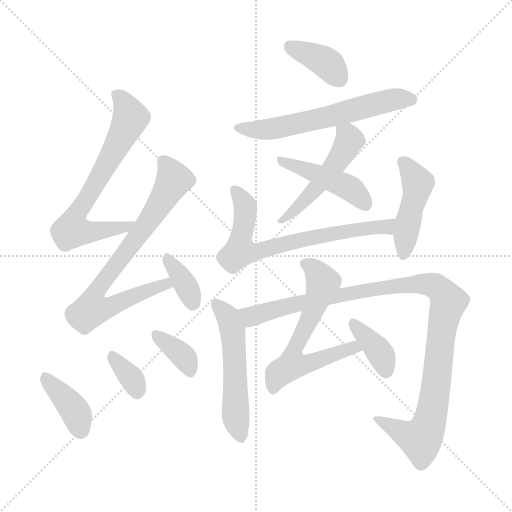
t = 0.00 s
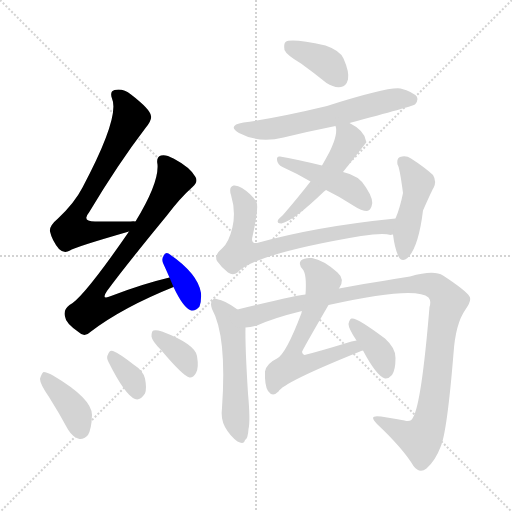
t = 2.20 s
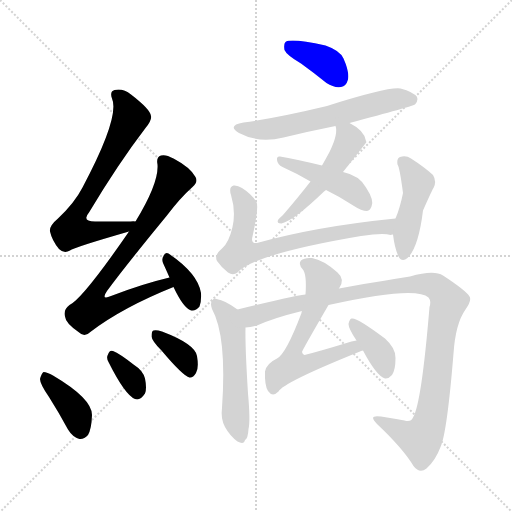
t = 4.39 s
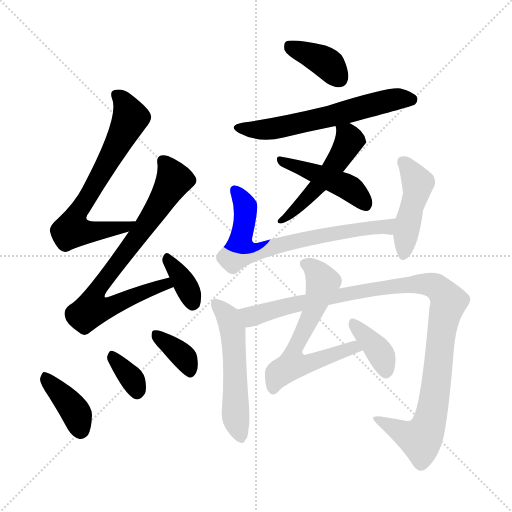
t = 6.59 s
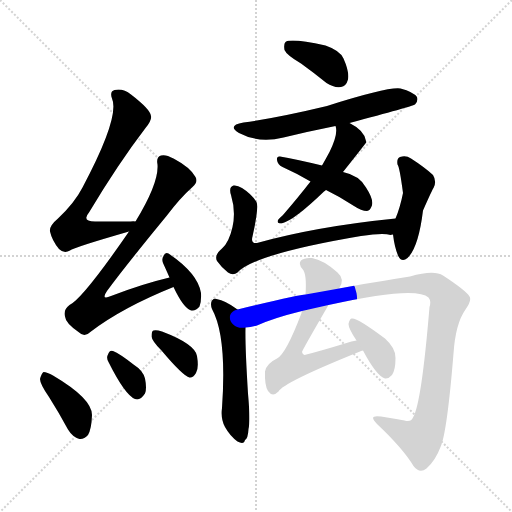
t = 8.78 s
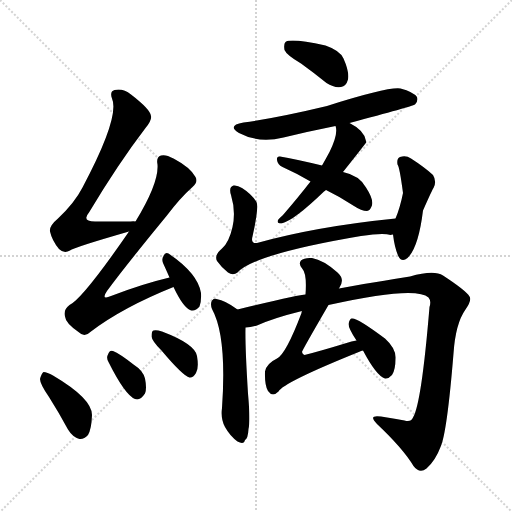
t = 10.98 s

The animated SVG that drew these frames (rendered in a browser with its animation timeline set to each time). Animation: 16 CSS @keyframes rules; one cycle of 10.98 s.

<svg version="1.1" viewBox="0 0 1024 1024" xmlns="http://www.w3.org/2000/svg">
  <g stroke="lightgray" stroke-dasharray="1,1" stroke-width="1" transform="scale(4, 4)">
    <line x1="0" y1="0" x2="256" y2="256"></line>
    <line x1="256" y1="0" x2="0" y2="256"></line>
    <line x1="128" y1="0" x2="128" y2="256"></line>
    <line x1="0" y1="128" x2="256" y2="128"></line>
  </g>
<g transform="scale(1, -1) translate(0, -900)">
   <style type="text/css">
    @keyframes keyframes0 {
      from {
       stroke: blue;
       stroke-dashoffset: 690;
       stroke-width: 128;
       }
       69% {
       animation-timing-function: step-end;
       stroke: blue;
       stroke-dashoffset: 0;
       stroke-width: 128;
       }
       to {
       stroke: black;
       stroke-width: 1024;
       }
       }
       #make-me-a-hanzi-animation-0 {
         animation: keyframes0 0.811523s both;
         animation-delay: 0.000000s;
         animation-timing-function: linear;
       }
    @keyframes keyframes1 {
      from {
       stroke: blue;
       stroke-dashoffset: 752;
       stroke-width: 128;
       }
       71% {
       animation-timing-function: step-end;
       stroke: blue;
       stroke-dashoffset: 0;
       stroke-width: 128;
       }
       to {
       stroke: black;
       stroke-width: 1024;
       }
       }
       #make-me-a-hanzi-animation-1 {
         animation: keyframes1 0.861979s both;
         animation-delay: 0.811523s;
         animation-timing-function: linear;
       }
    @keyframes keyframes2 {
      from {
       stroke: blue;
       stroke-dashoffset: 354;
       stroke-width: 128;
       }
       54% {
       animation-timing-function: step-end;
       stroke: blue;
       stroke-dashoffset: 0;
       stroke-width: 128;
       }
       to {
       stroke: black;
       stroke-width: 1024;
       }
       }
       #make-me-a-hanzi-animation-2 {
         animation: keyframes2 0.538086s both;
         animation-delay: 1.673503s;
         animation-timing-function: linear;
       }
    @keyframes keyframes3 {
      from {
       stroke: blue;
       stroke-dashoffset: 387;
       stroke-width: 128;
       }
       56% {
       animation-timing-function: step-end;
       stroke: blue;
       stroke-dashoffset: 0;
       stroke-width: 128;
       }
       to {
       stroke: black;
       stroke-width: 1024;
       }
       }
       #make-me-a-hanzi-animation-3 {
         animation: keyframes3 0.564941s both;
         animation-delay: 2.211589s;
         animation-timing-function: linear;
       }
    @keyframes keyframes4 {
      from {
       stroke: blue;
       stroke-dashoffset: 344;
       stroke-width: 128;
       }
       53% {
       animation-timing-function: step-end;
       stroke: blue;
       stroke-dashoffset: 0;
       stroke-width: 128;
       }
       to {
       stroke: black;
       stroke-width: 1024;
       }
       }
       #make-me-a-hanzi-animation-4 {
         animation: keyframes4 0.529948s both;
         animation-delay: 2.776530s;
         animation-timing-function: linear;
       }
    @keyframes keyframes5 {
      from {
       stroke: blue;
       stroke-dashoffset: 360;
       stroke-width: 128;
       }
       54% {
       animation-timing-function: step-end;
       stroke: blue;
       stroke-dashoffset: 0;
       stroke-width: 128;
       }
       to {
       stroke: black;
       stroke-width: 1024;
       }
       }
       #make-me-a-hanzi-animation-5 {
         animation: keyframes5 0.542969s both;
         animation-delay: 3.306478s;
         animation-timing-function: linear;
       }
    @keyframes keyframes6 {
      from {
       stroke: blue;
       stroke-dashoffset: 381;
       stroke-width: 128;
       }
       55% {
       animation-timing-function: step-end;
       stroke: blue;
       stroke-dashoffset: 0;
       stroke-width: 128;
       }
       to {
       stroke: black;
       stroke-width: 1024;
       }
       }
       #make-me-a-hanzi-animation-6 {
         animation: keyframes6 0.560059s both;
         animation-delay: 3.849447s;
         animation-timing-function: linear;
       }
    @keyframes keyframes7 {
      from {
       stroke: blue;
       stroke-dashoffset: 608;
       stroke-width: 128;
       }
       66% {
       animation-timing-function: step-end;
       stroke: blue;
       stroke-dashoffset: 0;
       stroke-width: 128;
       }
       to {
       stroke: black;
       stroke-width: 1024;
       }
       }
       #make-me-a-hanzi-animation-7 {
         animation: keyframes7 0.744792s both;
         animation-delay: 4.409505s;
         animation-timing-function: linear;
       }
    @keyframes keyframes8 {
      from {
       stroke: blue;
       stroke-dashoffset: 499;
       stroke-width: 128;
       }
       62% {
       animation-timing-function: step-end;
       stroke: blue;
       stroke-dashoffset: 0;
       stroke-width: 128;
       }
       to {
       stroke: black;
       stroke-width: 1024;
       }
       }
       #make-me-a-hanzi-animation-8 {
         animation: keyframes8 0.656087s both;
         animation-delay: 5.154297s;
         animation-timing-function: linear;
       }
    @keyframes keyframes9 {
      from {
       stroke: blue;
       stroke-dashoffset: 449;
       stroke-width: 128;
       }
       59% {
       animation-timing-function: step-end;
       stroke: blue;
       stroke-dashoffset: 0;
       stroke-width: 128;
       }
       to {
       stroke: black;
       stroke-width: 1024;
       }
       }
       #make-me-a-hanzi-animation-9 {
         animation: keyframes9 0.615397s both;
         animation-delay: 5.810384s;
         animation-timing-function: linear;
       }
    @keyframes keyframes10 {
      from {
       stroke: blue;
       stroke-dashoffset: 693;
       stroke-width: 128;
       }
       69% {
       animation-timing-function: step-end;
       stroke: blue;
       stroke-dashoffset: 0;
       stroke-width: 128;
       }
       to {
       stroke: black;
       stroke-width: 1024;
       }
       }
       #make-me-a-hanzi-animation-10 {
         animation: keyframes10 0.813965s both;
         animation-delay: 6.425781s;
         animation-timing-function: linear;
       }
    @keyframes keyframes11 {
      from {
       stroke: blue;
       stroke-dashoffset: 451;
       stroke-width: 128;
       }
       59% {
       animation-timing-function: step-end;
       stroke: blue;
       stroke-dashoffset: 0;
       stroke-width: 128;
       }
       to {
       stroke: black;
       stroke-width: 1024;
       }
       }
       #make-me-a-hanzi-animation-11 {
         animation: keyframes11 0.617025s both;
         animation-delay: 7.239746s;
         animation-timing-function: linear;
       }
    @keyframes keyframes12 {
      from {
       stroke: blue;
       stroke-dashoffset: 529;
       stroke-width: 128;
       }
       63% {
       animation-timing-function: step-end;
       stroke: blue;
       stroke-dashoffset: 0;
       stroke-width: 128;
       }
       to {
       stroke: black;
       stroke-width: 1024;
       }
       }
       #make-me-a-hanzi-animation-12 {
         animation: keyframes12 0.680501s both;
         animation-delay: 7.856771s;
         animation-timing-function: linear;
       }
    @keyframes keyframes13 {
      from {
       stroke: blue;
       stroke-dashoffset: 1070;
       stroke-width: 128;
       }
       78% {
       animation-timing-function: step-end;
       stroke: blue;
       stroke-dashoffset: 0;
       stroke-width: 128;
       }
       to {
       stroke: black;
       stroke-width: 1024;
       }
       }
       #make-me-a-hanzi-animation-13 {
         animation: keyframes13 1.120768s both;
         animation-delay: 8.537272s;
         animation-timing-function: linear;
       }
    @keyframes keyframes14 {
      from {
       stroke: blue;
       stroke-dashoffset: 626;
       stroke-width: 128;
       }
       67% {
       animation-timing-function: step-end;
       stroke: blue;
       stroke-dashoffset: 0;
       stroke-width: 128;
       }
       to {
       stroke: black;
       stroke-width: 1024;
       }
       }
       #make-me-a-hanzi-animation-14 {
         animation: keyframes14 0.759440s both;
         animation-delay: 9.658040s;
         animation-timing-function: linear;
       }
    @keyframes keyframes15 {
      from {
       stroke: blue;
       stroke-dashoffset: 378;
       stroke-width: 128;
       }
       55% {
       animation-timing-function: step-end;
       stroke: blue;
       stroke-dashoffset: 0;
       stroke-width: 128;
       }
       to {
       stroke: black;
       stroke-width: 1024;
       }
       }
       #make-me-a-hanzi-animation-15 {
         animation: keyframes15 0.557617s both;
         animation-delay: 10.417480s;
         animation-timing-function: linear;
       }
</style>
<path d="M 271.0 457.0 Q 267.0 458.0 261.0 457.0 Q 224.0 457.0 193.0 457.0 Q 162.0 456.0 178.0 475.0 Q 236.0 572.0 291.0 644.0 Q 304.0 660.0 302.0 668.0 Q 301.0 681.0 262.0 711.0 Q 246.0 724.0 229.0 720.0 Q 219.0 717.0 224.0 703.0 Q 240.0 666.0 165.0 525.0 Q 149.0 494.0 116.0 463.0 Q 98.0 448.0 100.0 437.0 Q 104.0 419.0 118.0 402.0 Q 128.0 392.0 140.0 399.0 Q 147.0 405.0 258.0 437.0 C 287.0 445.0 301.0 457.0 271.0 457.0 Z" fill="lightgray"></path> 
<path d="M 339.0 345.0 Q 284.0 332.0 222.0 308.0 Q 201.0 299.0 214.0 318.0 Q 250.0 367.0 333.0 468.0 Q 361.0 505.0 385.0 526.0 Q 397.0 536.0 391.0 546.0 Q 381.0 565.0 347.0 583.0 Q 331.0 592.0 322.0 589.0 Q 312.0 586.0 315.0 571.0 Q 318.0 534.0 271.0 457.0 L 258.0 437.0 Q 165.0 302.0 139.0 290.0 Q 126.0 280.0 130.0 267.0 Q 131.0 254.0 157.0 236.0 Q 169.0 224.0 182.0 237.0 Q 245.0 285.0 347.0 326.0 C 375.0 337.0 368.0 352.0 339.0 345.0 Z" fill="lightgray"></path> 
<path d="M 347.0 326.0 Q 366.0 286.0 380.0 280.0 Q 390.0 276.0 399.0 287.0 Q 403.0 297.0 402.0 314.0 Q 396.0 353.0 337.0 393.0 Q 330.0 396.0 327.0 388.0 Q 323.0 382.0 326.0 374.0 Q 332.0 361.0 339.0 345.0 L 347.0 326.0 Z" fill="lightgray"></path> 
<path d="M 98.0 106.0 Q 117.0 76.0 136.0 41.0 Q 145.0 26.0 159.0 22.0 Q 168.0 21.0 176.0 30.0 Q 183.0 42.0 184.0 70.0 Q 184.0 103.0 106.0 149.0 Q 94.0 156.0 87.0 156.0 Q 83.0 153.0 80.0 142.0 Q 80.0 132.0 98.0 106.0 Z" fill="lightgray"></path> 
<path d="M 217.0 176.0 Q 250.0 110.0 270.0 102.0 Q 280.0 98.0 290.0 113.0 Q 294.0 123.0 290.0 143.0 Q 286.0 159.0 267.0 171.0 Q 239.0 193.0 226.0 198.0 Q 219.0 201.0 216.0 191.0 Q 212.0 185.0 217.0 176.0 Z" fill="lightgray"></path> 
<path d="M 323.0 199.0 Q 366.0 148.0 379.0 145.0 Q 386.0 144.0 392.0 154.0 Q 398.0 164.0 394.0 188.0 Q 390.0 212.0 324.0 237.0 Q 312.0 241.0 307.0 239.0 Q 303.0 238.0 303.0 227.0 Q 304.0 218.0 323.0 199.0 Z" fill="lightgray"></path> 
<path d="M 602.0 773.0 Q 627.0 755.0 653.0 734.0 Q 668.0 724.0 682.0 726.0 Q 692.0 727.0 696.0 741.0 Q 699.0 756.0 687.0 783.0 Q 680.0 799.0 651.0 809.0 Q 582.0 824.0 571.0 816.0 Q 567.0 812.0 569.0 800.0 Q 573.0 790.0 602.0 773.0 Z" fill="lightgray"></path> 
<path d="M 699.0 654.0 Q 823.0 687.0 830.0 691.0 Q 837.0 698.0 834.0 706.0 Q 827.0 716.0 801.0 723.0 Q 777.0 727.0 654.0 688.0 Q 554.0 664.0 487.0 655.0 Q 453.0 649.0 478.0 634.0 Q 517.0 613.0 567.0 625.0 Q 616.0 637.0 671.0 648.0 L 699.0 654.0 Z" fill="lightgray"></path> 
<path d="M 686.0 556.0 Q 732.0 614.0 733.0 616.0 Q 732.0 617.0 732.0 618.0 Q 729.0 639.0 699.0 654.0 C 673.0 668.0 667.0 672.0 671.0 648.0 Q 677.0 633.0 659.0 596.0 Q 652.0 583.0 644.0 569.0 L 621.0 537.0 Q 597.0 506.0 566.0 470.0 Q 559.0 464.0 556.0 460.0 Q 553.0 453.0 563.0 453.0 Q 588.0 459.0 648.0 517.0 Q 649.0 518.0 652.0 520.0 L 686.0 556.0 Z" fill="lightgray"></path> 
<path d="M 652.0 520.0 Q 679.0 507.0 708.0 488.0 Q 723.0 478.0 734.0 478.0 Q 740.0 479.0 743.0 487.0 Q 749.0 499.0 732.0 525.0 Q 719.0 549.0 686.0 556.0 L 644.0 569.0 Q 590.0 582.0 560.0 587.0 Q 553.0 588.0 554.0 580.0 Q 555.0 571.0 565.0 566.0 Q 592.0 554.0 621.0 537.0 L 652.0 520.0 Z" fill="lightgray"></path> 
<path d="M 791.0 463.0 Q 632.0 447.0 514.0 414.0 Q 501.0 413.0 505.0 427.0 Q 518.0 485.0 513.0 496.0 Q 503.0 512.0 484.0 524.0 Q 475.0 530.0 467.0 529.0 Q 457.0 526.0 462.0 510.0 Q 472.0 477.0 465.0 446.0 Q 458.0 415.0 444.0 403.0 Q 428.0 390.0 434.0 378.0 Q 443.0 365.0 456.0 355.0 Q 466.0 348.0 475.0 355.0 Q 509.0 392.0 722.0 428.0 Q 767.0 435.0 781.0 430.0 Q 782.0 431.0 786.0 431.0 C 816.0 429.0 821.0 466.0 791.0 463.0 Z" fill="lightgray"></path> 
<path d="M 786.0 431.0 Q 789.0 406.0 796.0 389.0 Q 803.0 374.0 815.0 384.0 Q 837.0 405.0 846.0 479.0 Q 865.0 522.0 867.0 524.0 Q 874.0 537.0 866.0 550.0 Q 850.0 565.0 822.0 583.0 Q 812.0 590.0 800.0 586.0 Q 793.0 583.0 795.0 571.0 Q 799.0 567.0 806.0 514.0 Q 800.0 484.0 791.0 463.0 L 786.0 431.0 Z" fill="lightgray"></path> 
<path d="M 475.0 281.0 Q 451.0 299.0 433.0 302.0 Q 429.0 305.0 424.0 299.0 Q 420.0 293.0 424.0 282.0 Q 454.0 228.0 444.0 84.0 Q 441.0 63.0 450.0 46.0 Q 460.0 28.0 475.0 17.0 Q 488.0 10.0 490.0 20.0 Q 496.0 23.0 497.0 42.0 Q 501.0 58.0 496.0 113.0 Q 490.0 209.0 491.0 245.0 C 491.0 269.0 491.0 269.0 475.0 281.0 Z" fill="lightgray"></path> 
<path d="M 657.0 290.0 Q 832.0 329.0 857.0 305.0 Q 863.0 298.0 859.0 286.0 Q 843.0 93.0 826.0 65.0 Q 822.0 55.0 809.0 59.0 Q 787.0 63.0 762.0 67.0 Q 735.0 71.0 754.0 52.0 Q 806.0 3.0 827.0 -32.0 Q 839.0 -48.0 853.0 -37.0 Q 871.0 -21.0 881.0 6.0 Q 894.0 34.0 907.0 193.0 Q 911.0 253.0 931.0 281.0 Q 944.0 300.0 939.0 307.0 Q 932.0 319.0 886.0 349.0 Q 868.0 361.0 820.0 347.0 Q 706.0 329.0 678.0 323.0 L 611.0 311.0 Q 599.0 311.0 475.0 281.0 C 446.0 274.0 462.0 239.0 491.0 245.0 Q 501.0 245.0 514.0 249.0 Q 547.0 264.0 604.0 278.0 L 657.0 290.0 Z" fill="lightgray"></path> 
<path d="M 713.0 219.0 Q 703.0 218.0 693.0 214.0 Q 641.0 198.0 609.0 190.0 Q 605.0 191.0 604.0 196.0 Q 603.0 197.0 657.0 290.0 L 678.0 323.0 Q 691.0 341.0 675.0 355.0 Q 647.0 380.0 624.0 384.0 Q 608.0 385.0 602.0 379.0 Q 596.0 372.0 605.0 362.0 Q 614.0 352.0 611.0 311.0 L 604.0 278.0 Q 603.0 277.0 603.0 274.0 Q 572.0 192.0 554.0 183.0 Q 533.0 173.0 530.0 157.0 Q 529.0 129.0 536.0 118.0 Q 545.0 105.0 557.0 117.0 Q 566.0 135.0 720.0 197.0 Q 721.0 198.0 726.0 199.0 C 754.0 209.0 742.0 225.0 713.0 219.0 Z" fill="lightgray"></path> 
<path d="M 726.0 199.0 Q 753.0 148.0 770.0 143.0 Q 777.0 142.0 784.0 150.0 Q 791.0 160.0 791.0 184.0 Q 792.0 203.0 770.0 223.0 Q 713.0 266.0 703.0 263.0 Q 699.0 262.0 697.0 252.0 Q 697.0 243.0 713.0 219.0 L 726.0 199.0 Z" fill="lightgray"></path> 
      <clipPath id="make-me-a-hanzi-clip-0">
      <path d="M 271.0 457.0 Q 267.0 458.0 261.0 457.0 Q 224.0 457.0 193.0 457.0 Q 162.0 456.0 178.0 475.0 Q 236.0 572.0 291.0 644.0 Q 304.0 660.0 302.0 668.0 Q 301.0 681.0 262.0 711.0 Q 246.0 724.0 229.0 720.0 Q 219.0 717.0 224.0 703.0 Q 240.0 666.0 165.0 525.0 Q 149.0 494.0 116.0 463.0 Q 98.0 448.0 100.0 437.0 Q 104.0 419.0 118.0 402.0 Q 128.0 392.0 140.0 399.0 Q 147.0 405.0 258.0 437.0 C 287.0 445.0 301.0 457.0 271.0 457.0 Z" fill="lightgray"></path>
      </clipPath>
      <path clip-path="url(#make-me-a-hanzi-clip-0)" d="M 233.0 710.0 L 246.0 698.0 L 261.0 665.0 L 151.0 467.0 L 144.0 440.0 L 174.0 436.0 L 243.0 441.0 L 266.0 453.0 " fill="none" id="make-me-a-hanzi-animation-0" stroke-dasharray="562 1124" stroke-linecap="round"></path>

      <clipPath id="make-me-a-hanzi-clip-1">
      <path d="M 339.0 345.0 Q 284.0 332.0 222.0 308.0 Q 201.0 299.0 214.0 318.0 Q 250.0 367.0 333.0 468.0 Q 361.0 505.0 385.0 526.0 Q 397.0 536.0 391.0 546.0 Q 381.0 565.0 347.0 583.0 Q 331.0 592.0 322.0 589.0 Q 312.0 586.0 315.0 571.0 Q 318.0 534.0 271.0 457.0 L 258.0 437.0 Q 165.0 302.0 139.0 290.0 Q 126.0 280.0 130.0 267.0 Q 131.0 254.0 157.0 236.0 Q 169.0 224.0 182.0 237.0 Q 245.0 285.0 347.0 326.0 C 375.0 337.0 368.0 352.0 339.0 345.0 Z" fill="lightgray"></path>
      </clipPath>
      <path clip-path="url(#make-me-a-hanzi-clip-1)" d="M 327.0 577.0 L 348.0 541.0 L 275.0 425.0 L 200.0 329.0 L 192.0 288.0 L 225.0 288.0 L 321.0 329.0 L 337.0 327.0 " fill="none" id="make-me-a-hanzi-animation-1" stroke-dasharray="624 1248" stroke-linecap="round"></path>

      <clipPath id="make-me-a-hanzi-clip-2">
      <path d="M 347.0 326.0 Q 366.0 286.0 380.0 280.0 Q 390.0 276.0 399.0 287.0 Q 403.0 297.0 402.0 314.0 Q 396.0 353.0 337.0 393.0 Q 330.0 396.0 327.0 388.0 Q 323.0 382.0 326.0 374.0 Q 332.0 361.0 339.0 345.0 L 347.0 326.0 Z" fill="lightgray"></path>
      </clipPath>
      <path clip-path="url(#make-me-a-hanzi-clip-2)" d="M 337.0 380.0 L 366.0 339.0 L 385.0 295.0 " fill="none" id="make-me-a-hanzi-animation-2" stroke-dasharray="226 452" stroke-linecap="round"></path>

      <clipPath id="make-me-a-hanzi-clip-3">
      <path d="M 98.0 106.0 Q 117.0 76.0 136.0 41.0 Q 145.0 26.0 159.0 22.0 Q 168.0 21.0 176.0 30.0 Q 183.0 42.0 184.0 70.0 Q 184.0 103.0 106.0 149.0 Q 94.0 156.0 87.0 156.0 Q 83.0 153.0 80.0 142.0 Q 80.0 132.0 98.0 106.0 Z" fill="lightgray"></path>
      </clipPath>
      <path clip-path="url(#make-me-a-hanzi-clip-3)" d="M 89.0 146.0 L 144.0 86.0 L 154.0 70.0 L 160.0 40.0 " fill="none" id="make-me-a-hanzi-animation-3" stroke-dasharray="259 518" stroke-linecap="round"></path>

      <clipPath id="make-me-a-hanzi-clip-4">
      <path d="M 217.0 176.0 Q 250.0 110.0 270.0 102.0 Q 280.0 98.0 290.0 113.0 Q 294.0 123.0 290.0 143.0 Q 286.0 159.0 267.0 171.0 Q 239.0 193.0 226.0 198.0 Q 219.0 201.0 216.0 191.0 Q 212.0 185.0 217.0 176.0 Z" fill="lightgray"></path>
      </clipPath>
      <path clip-path="url(#make-me-a-hanzi-clip-4)" d="M 226.0 188.0 L 266.0 139.0 L 274.0 116.0 " fill="none" id="make-me-a-hanzi-animation-4" stroke-dasharray="216 432" stroke-linecap="round"></path>

      <clipPath id="make-me-a-hanzi-clip-5">
      <path d="M 323.0 199.0 Q 366.0 148.0 379.0 145.0 Q 386.0 144.0 392.0 154.0 Q 398.0 164.0 394.0 188.0 Q 390.0 212.0 324.0 237.0 Q 312.0 241.0 307.0 239.0 Q 303.0 238.0 303.0 227.0 Q 304.0 218.0 323.0 199.0 Z" fill="lightgray"></path>
      </clipPath>
      <path clip-path="url(#make-me-a-hanzi-clip-5)" d="M 311.0 231.0 L 370.0 183.0 L 381.0 157.0 " fill="none" id="make-me-a-hanzi-animation-5" stroke-dasharray="232 464" stroke-linecap="round"></path>

      <clipPath id="make-me-a-hanzi-clip-6">
      <path d="M 602.0 773.0 Q 627.0 755.0 653.0 734.0 Q 668.0 724.0 682.0 726.0 Q 692.0 727.0 696.0 741.0 Q 699.0 756.0 687.0 783.0 Q 680.0 799.0 651.0 809.0 Q 582.0 824.0 571.0 816.0 Q 567.0 812.0 569.0 800.0 Q 573.0 790.0 602.0 773.0 Z" fill="lightgray"></path>
      </clipPath>
      <path clip-path="url(#make-me-a-hanzi-clip-6)" d="M 576.0 810.0 L 647.0 778.0 L 679.0 743.0 " fill="none" id="make-me-a-hanzi-animation-6" stroke-dasharray="253 506" stroke-linecap="round"></path>

      <clipPath id="make-me-a-hanzi-clip-7">
      <path d="M 699.0 654.0 Q 823.0 687.0 830.0 691.0 Q 837.0 698.0 834.0 706.0 Q 827.0 716.0 801.0 723.0 Q 777.0 727.0 654.0 688.0 Q 554.0 664.0 487.0 655.0 Q 453.0 649.0 478.0 634.0 Q 517.0 613.0 567.0 625.0 Q 616.0 637.0 671.0 648.0 L 699.0 654.0 Z" fill="lightgray"></path>
      </clipPath>
      <path clip-path="url(#make-me-a-hanzi-clip-7)" d="M 480.0 646.0 L 528.0 640.0 L 644.0 663.0 L 793.0 702.0 L 824.0 701.0 " fill="none" id="make-me-a-hanzi-animation-7" stroke-dasharray="480 960" stroke-linecap="round"></path>

      <clipPath id="make-me-a-hanzi-clip-8">
      <path d="M 686.0 556.0 Q 732.0 614.0 733.0 616.0 Q 732.0 617.0 732.0 618.0 Q 729.0 639.0 699.0 654.0 C 673.0 668.0 667.0 672.0 671.0 648.0 Q 677.0 633.0 659.0 596.0 Q 652.0 583.0 644.0 569.0 L 621.0 537.0 Q 597.0 506.0 566.0 470.0 Q 559.0 464.0 556.0 460.0 Q 553.0 453.0 563.0 453.0 Q 588.0 459.0 648.0 517.0 Q 649.0 518.0 652.0 520.0 L 686.0 556.0 Z" fill="lightgray"></path>
      </clipPath>
      <path clip-path="url(#make-me-a-hanzi-clip-8)" d="M 679.0 645.0 L 699.0 621.0 L 690.0 600.0 L 616.0 504.0 L 564.0 461.0 " fill="none" id="make-me-a-hanzi-animation-8" stroke-dasharray="371 742" stroke-linecap="round"></path>

      <clipPath id="make-me-a-hanzi-clip-9">
      <path d="M 652.0 520.0 Q 679.0 507.0 708.0 488.0 Q 723.0 478.0 734.0 478.0 Q 740.0 479.0 743.0 487.0 Q 749.0 499.0 732.0 525.0 Q 719.0 549.0 686.0 556.0 L 644.0 569.0 Q 590.0 582.0 560.0 587.0 Q 553.0 588.0 554.0 580.0 Q 555.0 571.0 565.0 566.0 Q 592.0 554.0 621.0 537.0 L 652.0 520.0 Z" fill="lightgray"></path>
      </clipPath>
      <path clip-path="url(#make-me-a-hanzi-clip-9)" d="M 562.0 579.0 L 687.0 531.0 L 709.0 517.0 L 730.0 491.0 " fill="none" id="make-me-a-hanzi-animation-9" stroke-dasharray="321 642" stroke-linecap="round"></path>

      <clipPath id="make-me-a-hanzi-clip-10">
      <path d="M 791.0 463.0 Q 632.0 447.0 514.0 414.0 Q 501.0 413.0 505.0 427.0 Q 518.0 485.0 513.0 496.0 Q 503.0 512.0 484.0 524.0 Q 475.0 530.0 467.0 529.0 Q 457.0 526.0 462.0 510.0 Q 472.0 477.0 465.0 446.0 Q 458.0 415.0 444.0 403.0 Q 428.0 390.0 434.0 378.0 Q 443.0 365.0 456.0 355.0 Q 466.0 348.0 475.0 355.0 Q 509.0 392.0 722.0 428.0 Q 767.0 435.0 781.0 430.0 Q 782.0 431.0 786.0 431.0 C 816.0 429.0 821.0 466.0 791.0 463.0 Z" fill="lightgray"></path>
      </clipPath>
      <path clip-path="url(#make-me-a-hanzi-clip-10)" d="M 470.0 519.0 L 491.0 488.0 L 482.0 408.0 L 483.0 402.0 L 496.0 397.0 L 522.0 398.0 L 668.0 434.0 L 774.0 446.0 L 783.0 459.0 " fill="none" id="make-me-a-hanzi-animation-10" stroke-dasharray="565 1130" stroke-linecap="round"></path>

      <clipPath id="make-me-a-hanzi-clip-11">
      <path d="M 786.0 431.0 Q 789.0 406.0 796.0 389.0 Q 803.0 374.0 815.0 384.0 Q 837.0 405.0 846.0 479.0 Q 865.0 522.0 867.0 524.0 Q 874.0 537.0 866.0 550.0 Q 850.0 565.0 822.0 583.0 Q 812.0 590.0 800.0 586.0 Q 793.0 583.0 795.0 571.0 Q 799.0 567.0 806.0 514.0 Q 800.0 484.0 791.0 463.0 L 786.0 431.0 Z" fill="lightgray"></path>
      </clipPath>
      <path clip-path="url(#make-me-a-hanzi-clip-11)" d="M 807.0 575.0 L 835.0 534.0 L 807.0 391.0 " fill="none" id="make-me-a-hanzi-animation-11" stroke-dasharray="323 646" stroke-linecap="round"></path>

      <clipPath id="make-me-a-hanzi-clip-12">
      <path d="M 475.0 281.0 Q 451.0 299.0 433.0 302.0 Q 429.0 305.0 424.0 299.0 Q 420.0 293.0 424.0 282.0 Q 454.0 228.0 444.0 84.0 Q 441.0 63.0 450.0 46.0 Q 460.0 28.0 475.0 17.0 Q 488.0 10.0 490.0 20.0 Q 496.0 23.0 497.0 42.0 Q 501.0 58.0 496.0 113.0 Q 490.0 209.0 491.0 245.0 C 491.0 269.0 491.0 269.0 475.0 281.0 Z" fill="lightgray"></path>
      </clipPath>
      <path clip-path="url(#make-me-a-hanzi-clip-12)" d="M 431.0 293.0 L 456.0 265.0 L 465.0 238.0 L 472.0 61.0 L 480.0 32.0 " fill="none" id="make-me-a-hanzi-animation-12" stroke-dasharray="401 802" stroke-linecap="round"></path>

      <clipPath id="make-me-a-hanzi-clip-13">
      <path d="M 657.0 290.0 Q 832.0 329.0 857.0 305.0 Q 863.0 298.0 859.0 286.0 Q 843.0 93.0 826.0 65.0 Q 822.0 55.0 809.0 59.0 Q 787.0 63.0 762.0 67.0 Q 735.0 71.0 754.0 52.0 Q 806.0 3.0 827.0 -32.0 Q 839.0 -48.0 853.0 -37.0 Q 871.0 -21.0 881.0 6.0 Q 894.0 34.0 907.0 193.0 Q 911.0 253.0 931.0 281.0 Q 944.0 300.0 939.0 307.0 Q 932.0 319.0 886.0 349.0 Q 868.0 361.0 820.0 347.0 Q 706.0 329.0 678.0 323.0 L 611.0 311.0 Q 599.0 311.0 475.0 281.0 C 446.0 274.0 462.0 239.0 491.0 245.0 Q 501.0 245.0 514.0 249.0 Q 547.0 264.0 604.0 278.0 L 657.0 290.0 Z" fill="lightgray"></path>
      </clipPath>
      <path clip-path="url(#make-me-a-hanzi-clip-13)" d="M 489.0 280.0 L 504.0 267.0 L 598.0 293.0 L 811.0 331.0 L 849.0 333.0 L 880.0 322.0 L 897.0 295.0 L 880.0 220.0 L 865.0 79.0 L 849.0 32.0 L 841.0 21.0 L 821.0 27.0 L 755.0 61.0 " fill="none" id="make-me-a-hanzi-animation-13" stroke-dasharray="942 1884" stroke-linecap="round"></path>

      <clipPath id="make-me-a-hanzi-clip-14">
      <path d="M 713.0 219.0 Q 703.0 218.0 693.0 214.0 Q 641.0 198.0 609.0 190.0 Q 605.0 191.0 604.0 196.0 Q 603.0 197.0 657.0 290.0 L 678.0 323.0 Q 691.0 341.0 675.0 355.0 Q 647.0 380.0 624.0 384.0 Q 608.0 385.0 602.0 379.0 Q 596.0 372.0 605.0 362.0 Q 614.0 352.0 611.0 311.0 L 604.0 278.0 Q 603.0 277.0 603.0 274.0 Q 572.0 192.0 554.0 183.0 Q 533.0 173.0 530.0 157.0 Q 529.0 129.0 536.0 118.0 Q 545.0 105.0 557.0 117.0 Q 566.0 135.0 720.0 197.0 Q 721.0 198.0 726.0 199.0 C 754.0 209.0 742.0 225.0 713.0 219.0 Z" fill="lightgray"></path>
      </clipPath>
      <path clip-path="url(#make-me-a-hanzi-clip-14)" d="M 611.0 372.0 L 625.0 365.0 L 646.0 335.0 L 622.0 264.0 L 589.0 203.0 L 585.0 171.0 L 600.0 169.0 L 688.0 200.0 L 721.0 203.0 " fill="none" id="make-me-a-hanzi-animation-14" stroke-dasharray="498 996" stroke-linecap="round"></path>

      <clipPath id="make-me-a-hanzi-clip-15">
      <path d="M 726.0 199.0 Q 753.0 148.0 770.0 143.0 Q 777.0 142.0 784.0 150.0 Q 791.0 160.0 791.0 184.0 Q 792.0 203.0 770.0 223.0 Q 713.0 266.0 703.0 263.0 Q 699.0 262.0 697.0 252.0 Q 697.0 243.0 713.0 219.0 L 726.0 199.0 Z" fill="lightgray"></path>
      </clipPath>
      <path clip-path="url(#make-me-a-hanzi-clip-15)" d="M 705.0 255.0 L 757.0 199.0 L 772.0 156.0 " fill="none" id="make-me-a-hanzi-animation-15" stroke-dasharray="250 500" stroke-linecap="round"></path>

</g>
</svg>
